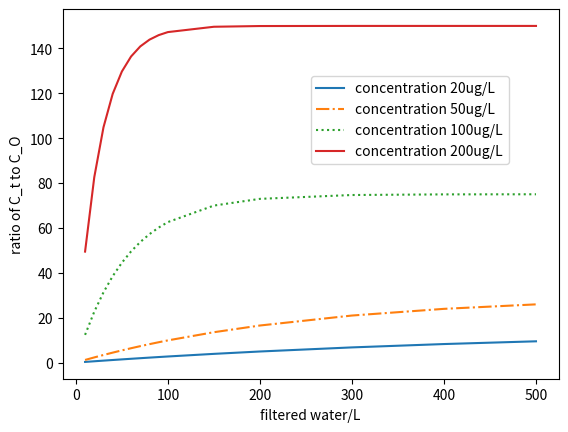

Here is the Python script that generated this plot:
#!/usr/bin/env python3
# -*- coding: utf-8 -*-
"""
Created on Tue Apr  6 15:35:22 2021

[redacted]
"""
## reverse osmosis membrane filtration
import numpy as np
import math
import matplotlib.pyplot as plt
# return q_e*(1-math.exp(k*V))

V=[10,20,30,40,50,60,70,80,90,100,150,200,300,400,500]
n=len(V)
C20=np.zeros(n)
C50=np.zeros(n)
C100=np.zeros(n)
C200=np.zeros(n)
r20=np.zeros(n)
r50=np.zeros(n)
r100=np.zeros(n)
r200=np.zeros(n)
for i in range(n):
    C20[i]= 15*(1-math.exp(-0.002*V[i]))
    C50[i]= 30*(1-math.exp(-0.004*V[i]))
    C100[i]=75*(1-math.exp(-0.018*V[i]))
    C200[i]=150*(1-math.exp(-0.04*V[i]))
    r20[i]= (20-15*(1-math.exp(-0.002*V[i])))/20
    r50[i]= (50-35*(1-math.exp(-0.004*V[i])))/50
    r100[i]= (100-75*(1-math.exp(-0.018*V[i])))/100
    r200[i]= (200-150*(1-math.exp(-0.036*V[i])))/200
    
plt.plot(V,C20,linestyle='-',label='concentration 20ug/L')
plt.plot(V,C50,linestyle='dashdot',label='concentration 50ug/L')
plt.plot(V,C100,linestyle=':',label='concentration 100ug/L')
plt.plot(V,C200,linestyle='-',label='concentration 200ug/L')
plt.legend(loc='center', bbox_to_anchor=(0.7, 0.7))
plt.xlabel("filtered water/L")
plt.ylabel("ratio of C_t to C_O")

#plt.plot(V,r20,linestyle='-',label='concentration 20ug/L')
#plt.plot(V,r50,linestyle='dashdot',label='concentration 50ug/L')
##plt.plot(V,r100,linestyle=':',label='concentration 100ug/L')
#plt.plot(V,r200,linestyle='-',label='concentration 200ug/L')
#plt.legend(loc="upper right")
#plt.xlabel("filtered water/L")
#plt.ylabel("removal rate of lead from tap water")
